Run: headless pygame with SDL's dummy video driver; simulated clock (each Clock.tick advances the game by its frame time, no real sleeping); random seed 0; keys injected as events and as key.get_pressed() state; no mouse input.
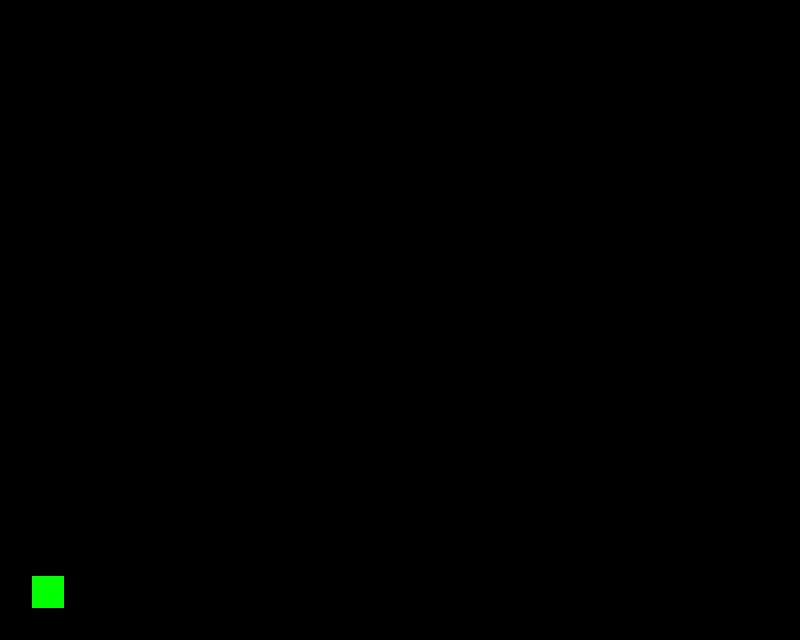
Frame 1 of 4 · flips 1–60 · no input
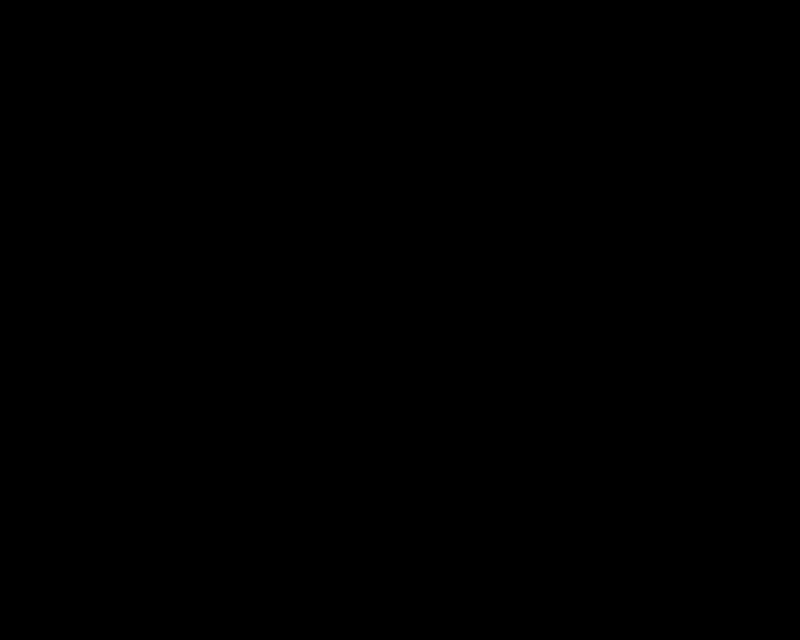
Frame 2 of 4 · flips 61–180 · tapped SPACE, RETURN · held RIGHT (→), D
Frame 3 of 4 · flips 181–300 · held DOWN (↓), S · screen unchanged from frame 2, image omitted
Frame 4 of 4 · flips 301–420 · held LEFT (←), A, UP (↑), W · screen same as frame 1, image omitted

The pygame program that drew these frames:

import pygame
from pygame import *


#GLOBALS
SCREEN_SIZE = pygame.Rect((0, 0, 800, 640))
TILE_SIZE = 32 

#Extend this class when creating new entities.
class Entity(pygame.sprite.Sprite):
    def __init__(self, color, pos, *groups):
        super().__init__(*groups)
        #sets the image to be a surface of a single tile.
        self.image = Surface((TILE_SIZE, TILE_SIZE))

        self.image.fill(color)
        
        #the bounding box of the entity starting at top left position.
        self.rect = self.image.get_rect(topleft=pos)


    


class Player(Entity):
    def __init__(self, pos, *groups):
        super().__init__(Color("#00FF00"), pos)

        self.vel = pygame.math.Vector2((0, 0))
        self.speed = 8


    def update(self):
        #get pressed key.
        pressed = pygame.key.get_pressed()

        up = pressed[K_UP]
        left = pressed[K_LEFT]
        right = pressed[K_RIGHT]
        down = pressed[K_DOWN]


        if up:
            self.vel.y = -self.speed
        if down:
            self.vel.y = self.speed
        if left:
            self.vel.x = -self.speed
        if right:
            self.vel.x = self.speed

        #if we're not moving...
        if not (left or right):
            self.vel.x = 0
        if not (up or down):
            self.vel.y = 0


        #update our position.
        self.rect.left += self.vel.x
        self.rect.top += self.vel.y

    def draw(self, surface):
        surface.blit(self.image, self.rect)

        
    

        
    


def main():
    pygame.init()
    screen = pygame.display.set_mode(SCREEN_SIZE.size)
    timer = pygame.time.Clock()


    level = [
        "PPPPPPPPPPPPPPPPPPPPPPPPPPPPPPPPPPPPPPPPPPPP",
        "P                                          P",
        "P                                          P",
        "P                                          P",
        "P                                          P",
        "P                                          P",
        "P                                          P",
        "P                                          P",
        "P    PPPPPPPP                              P",
        "P                                          P",
        "P                          PPPPPPP         P",
        "P                 PPPPPP                   P",
        "P                                          P",
        "P         PPPPPPP                          P",
        "P                                          P",
        "P                     PPPPPP               P",
        "P                                          P",
        "P   PPPPPPPPPPP                            P",
        "P                                          P",
        "P                 PPPPPPPPPPP              P",
        "P                                          P",
        "P                                          P",
        "P                                          P",
        "P                                          P",
        "PPPPPPPPPPPPPPPPPPPPPPPPPPPPPPPPPPPPPPPPPPPP",]


    player = Player((TILE_SIZE, SCREEN_SIZE.height-(2*TILE_SIZE)))


    while True:
        for e in pygame.event.get():
            if e.type == QUIT:
                return
            if e.type == KEYDOWN and e.key == K_ESCAPE:
                return
        player.update()
        screen.fill((0, 0, 0))
        player.draw(screen)
        pygame.display.update()
        timer.tick(60)
    
    



if __name__ == "__main__":
    main()
